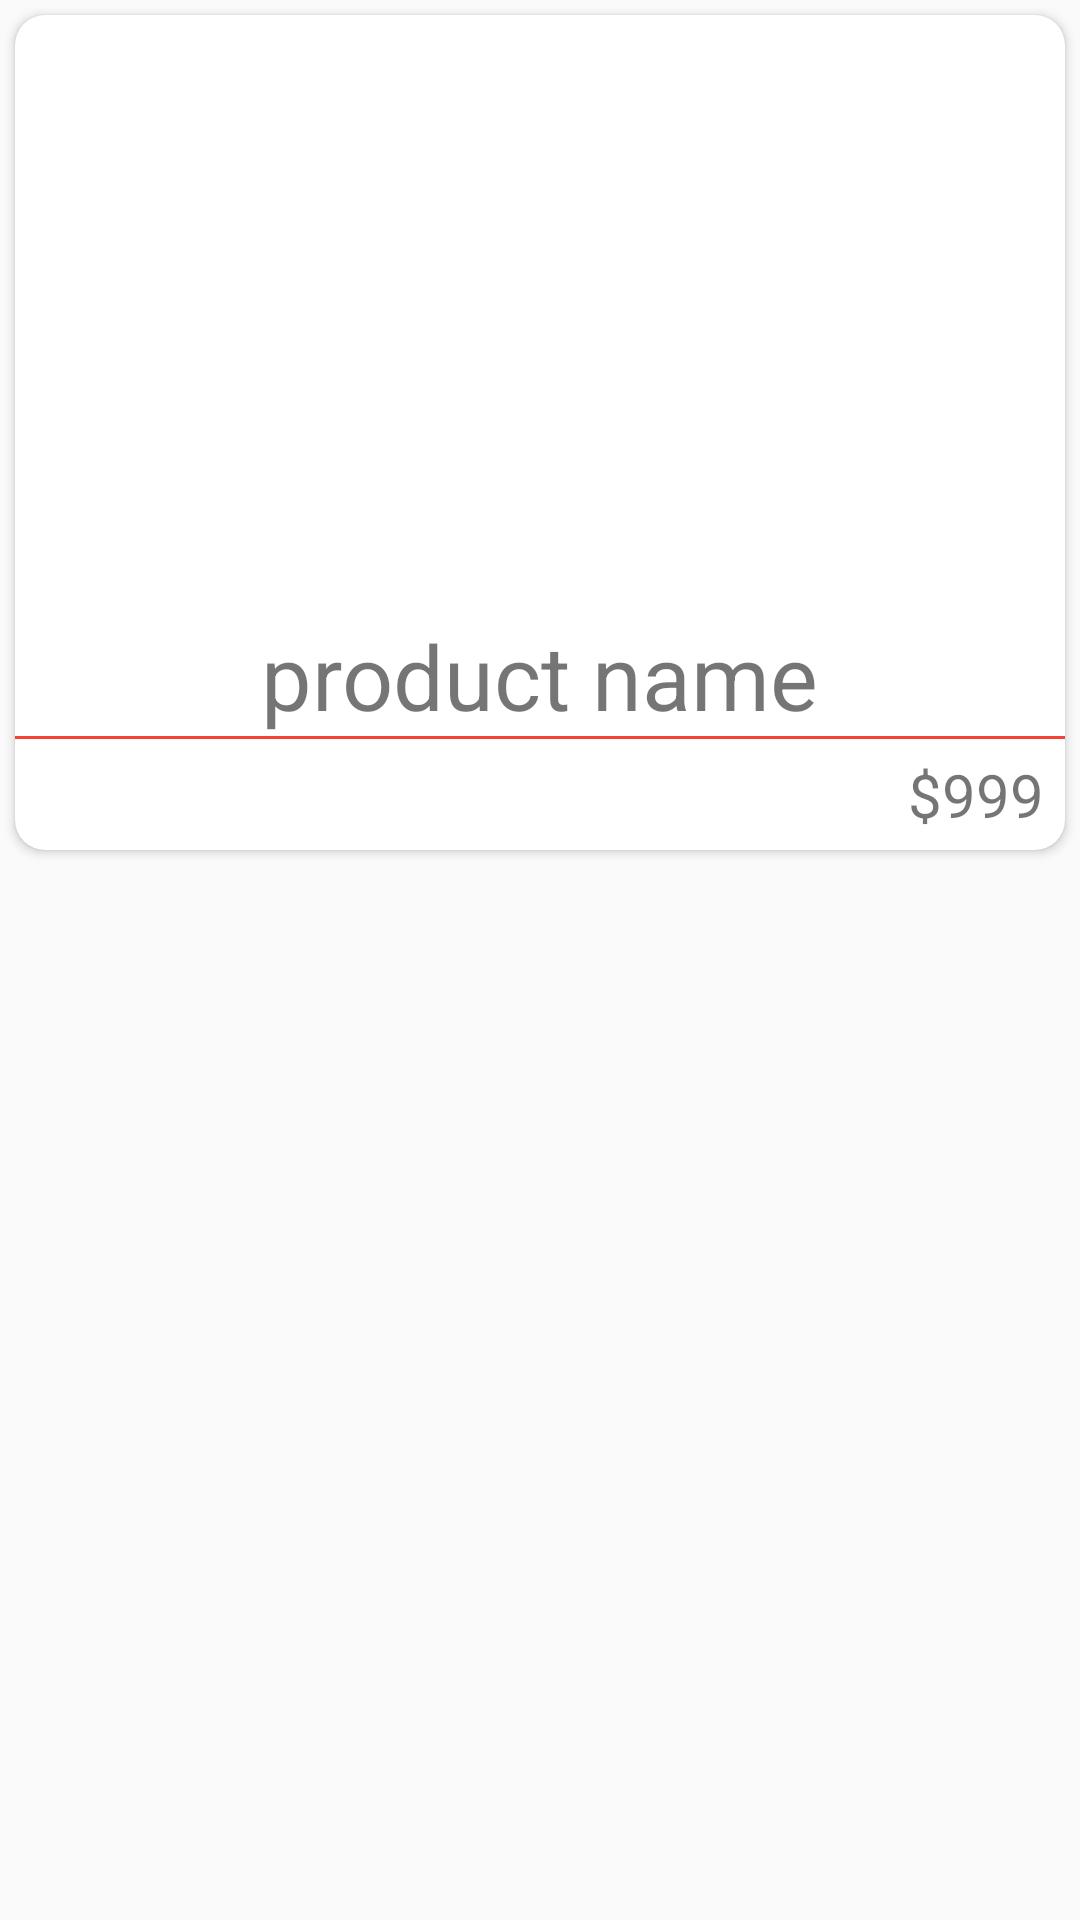

Reconstruct the res/layout file that produces this screen, plus the resources it refers to.
<!-- AndroidManifest.xml: application theme AppTheme -->
<!-- res/layout/products_item.xml -->
<?xml version="1.0" encoding="utf-8"?>
<LinearLayout
    xmlns:android="http://schemas.android.com/apk/res/android"
    xmlns:app="http://schemas.android.com/apk/res-auto"
    android:layout_width="match_parent"
    android:layout_height="wrap_content"
    android:orientation="vertical">


    <androidx.cardview.widget.CardView
        android:layout_width="match_parent"
        android:layout_height="wrap_content"
        app:cardCornerRadius="10dp"
        android:layout_margin="5dp"
        android:padding="5dp"
        >

        <LinearLayout
            android:layout_width="match_parent"
            android:layout_height="wrap_content"
            android:orientation="vertical"
            >
            <ImageView
                android:id="@+id/product_image"
                android:layout_gravity="center"
                android:layout_width="match_parent"
                android:layout_height="200dp"
                android:scaleType="fitXY"
                android:src="@drawable/ic_baseline_image_24"
                />
            <TextView
                android:id="@+id/product_name"
                android:layout_gravity="center"
                android:textSize="30sp"
                android:layout_width="wrap_content"
                android:layout_height="wrap_content"
                android:text="product name"
                />

            <View
                android:layout_width="match_parent"
                android:layout_height="1dp"
                android:background="#F44336"
                />

            <RelativeLayout
                android:layout_margin="5dp"
                android:layout_width="match_parent"
                android:layout_height="wrap_content"
                android:orientation="horizontal"
                android:gravity="center"
                >
                <ImageView
                    android:id="@+id/cartimg"
                    android:layout_alignParentLeft="true"
                    android:layout_width="wrap_content"
                    android:layout_height="wrap_content"
                    android:src="@drawable/ic_baseline_favorite_border_24"
                    android:tint="#F44336"
                    android:layout_marginLeft="2dp"
                    />
                <TextView
                    android:layout_alignParentRight="true"
                    android:textAlignment="viewEnd"
                    android:id="@+id/product_price"
                    android:layout_marginLeft="10dp"
                    android:layout_width="wrap_content"
                    android:layout_height="wrap_content"
                    android:text="$999"
                    android:layout_marginRight="2dp"
                    android:textSize="20sp"
                    />

            </RelativeLayout>


        </LinearLayout>

    </androidx.cardview.widget.CardView>


</LinearLayout>
<!-- resources referenced by this layout -->
<resources>
  <style name="AppTheme" parent="Theme.AppCompat.Light.NoActionBar">
          
          <item name="colorPrimary">@color/colorPrimary</item>
          <item name="colorPrimaryDark">#F44336</item>
          <item name="colorAccent">@color/colorAccent</item>
      </style>
  <!-- not gathered from this repository: default colours our renderer supplied (Android Studio template values) -->
  <color name="colorPrimary">#FF6200EE</color>
  <color name="colorAccent">#FF03DAC5</color>
</resources>
